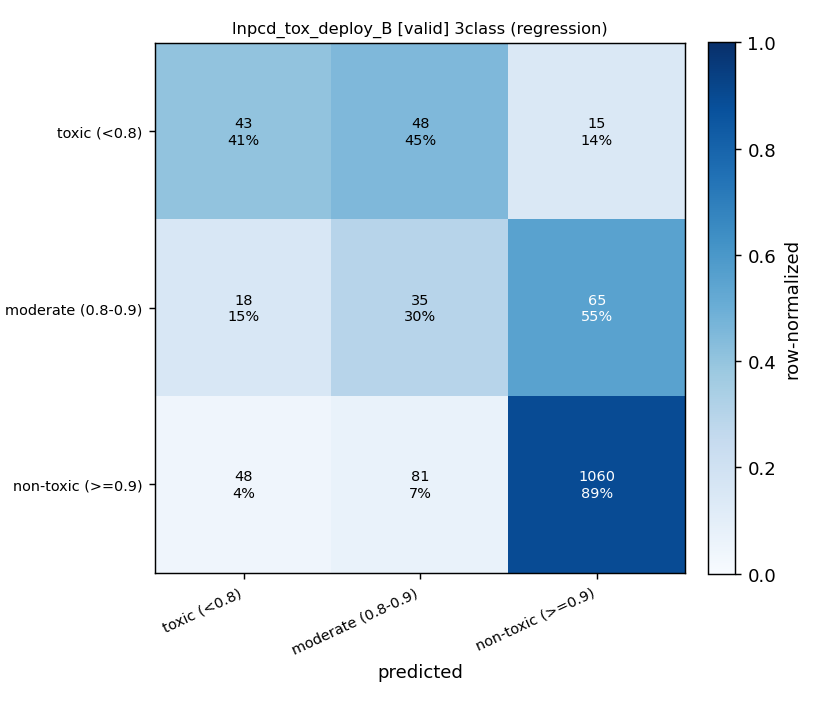

Source data for this figure (header and first rows):
, pred:toxic (<0.8), pred:moderate (0.8-0.9), pred:non-toxic (>=0.9)
true:toxic (<0.8), 43, 48, 15
true:moderate (0.8-0.9), 18, 35, 65
true:non-toxic (>=0.9), 48, 81, 1060
